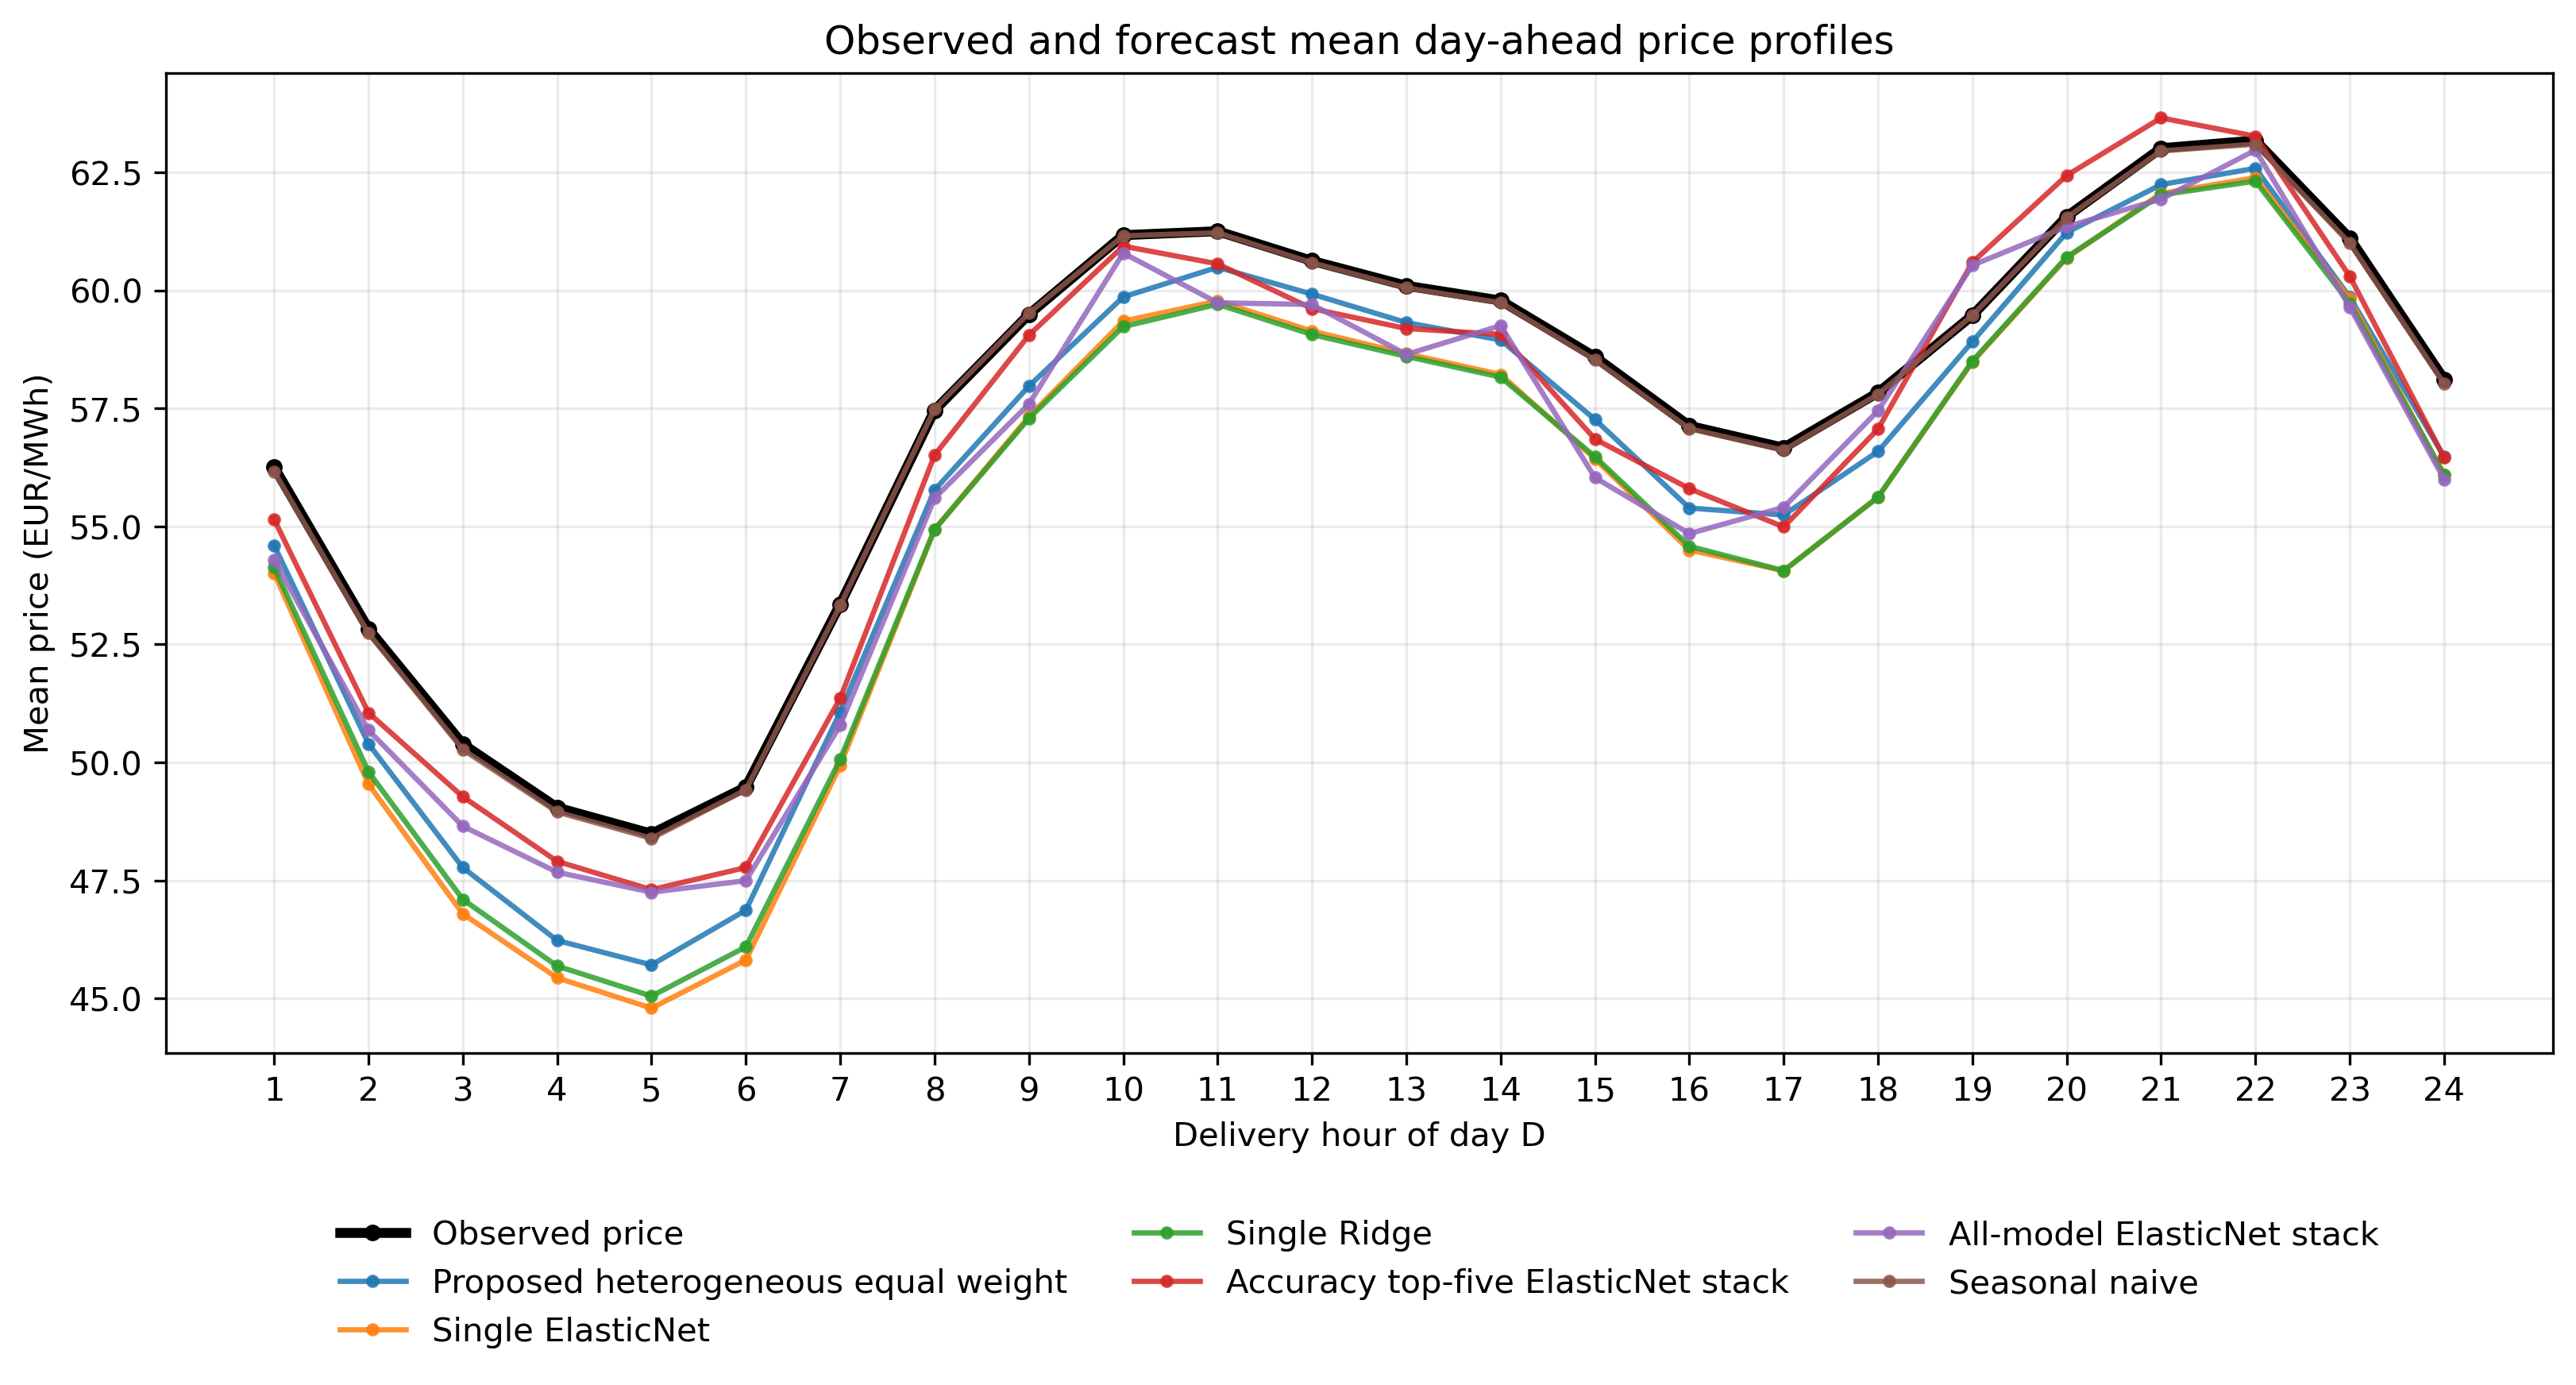

Values plotted in this chart, from the file beside it:
method, delivery_hour, mean_price
Observed price, 1, 56.26
Observed price, 2, 52.83
Observed price, 3, 50.39
Observed price, 4, 49.04
Observed price, 5, 48.49
Observed price, 6, 49.48
Observed price, 7, 53.35
Observed price, 8, 57.46
Observed price, 9, 59.5
Observed price, 10, 61.17
Observed price, 11, 61.26
Observed price, 12, 60.63
Observed price, 13, 60.1
Observed price, 14, 59.79
Observed price, 15, 58.59
Observed price, 16, 57.13
Observed price, 17, 56.67
Observed price, 18, 57.84
Observed price, 19, 59.47
Observed price, 20, 61.57
Observed price, 21, 63.02
Observed price, 22, 63.18
Observed price, 23, 61.11
Observed price, 24, 58.12
Proposed heterogeneous equal weight, 1, 54.6
Proposed heterogeneous equal weight, 2, 50.39
Proposed heterogeneous equal weight, 3, 47.77
Proposed heterogeneous equal weight, 4, 46.23
Proposed heterogeneous equal weight, 5, 45.71
Proposed heterogeneous equal weight, 6, 46.87
Proposed heterogeneous equal weight, 7, 51.07
Proposed heterogeneous equal weight, 8, 55.77
Proposed heterogeneous equal weight, 9, 57.97
Proposed heterogeneous equal weight, 10, 59.87
Proposed heterogeneous equal weight, 11, 60.49
Proposed heterogeneous equal weight, 12, 59.92
Proposed heterogeneous equal weight, 13, 59.32
Proposed heterogeneous equal weight, 14, 58.95
Proposed heterogeneous equal weight, 15, 57.27
Proposed heterogeneous equal weight, 16, 55.39
Proposed heterogeneous equal weight, 17, 55.24
Proposed heterogeneous equal weight, 18, 56.59
Proposed heterogeneous equal weight, 19, 58.92
Proposed heterogeneous equal weight, 20, 61.23
Proposed heterogeneous equal weight, 21, 62.25
Proposed heterogeneous equal weight, 22, 62.59
Proposed heterogeneous equal weight, 23, 59.86
Proposed heterogeneous equal weight, 24, 56.48
Single ElasticNet, 1, 54.01
Single ElasticNet, 2, 49.54
Single ElasticNet, 3, 46.79
Single ElasticNet, 4, 45.43
Single ElasticNet, 5, 44.79
Single ElasticNet, 6, 45.81
Single ElasticNet, 7, 49.93
Single ElasticNet, 8, 54.94
Single ElasticNet, 9, 57.33
Single ElasticNet, 10, 59.35
Single ElasticNet, 11, 59.78
Single ElasticNet, 12, 59.14
... 108 more rows
